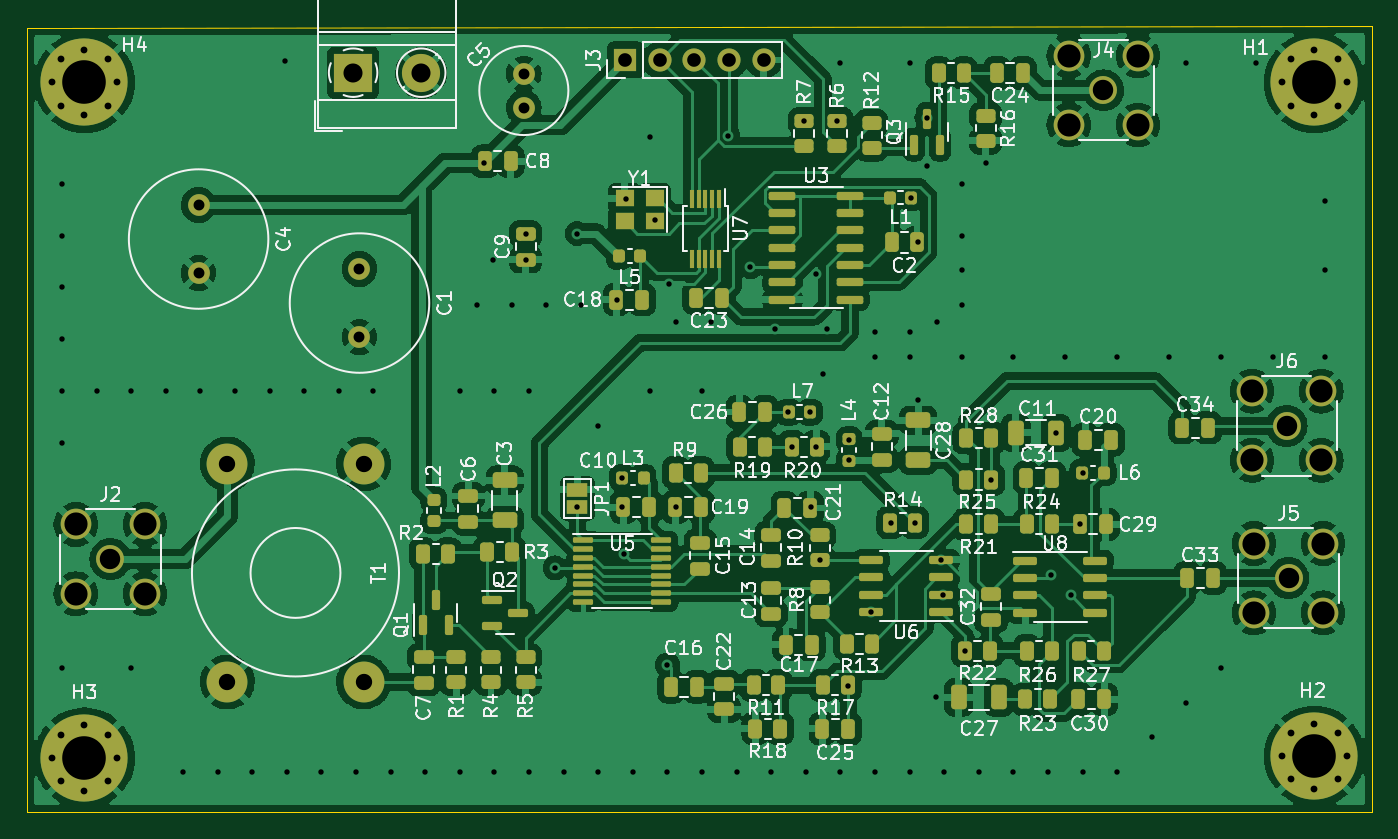
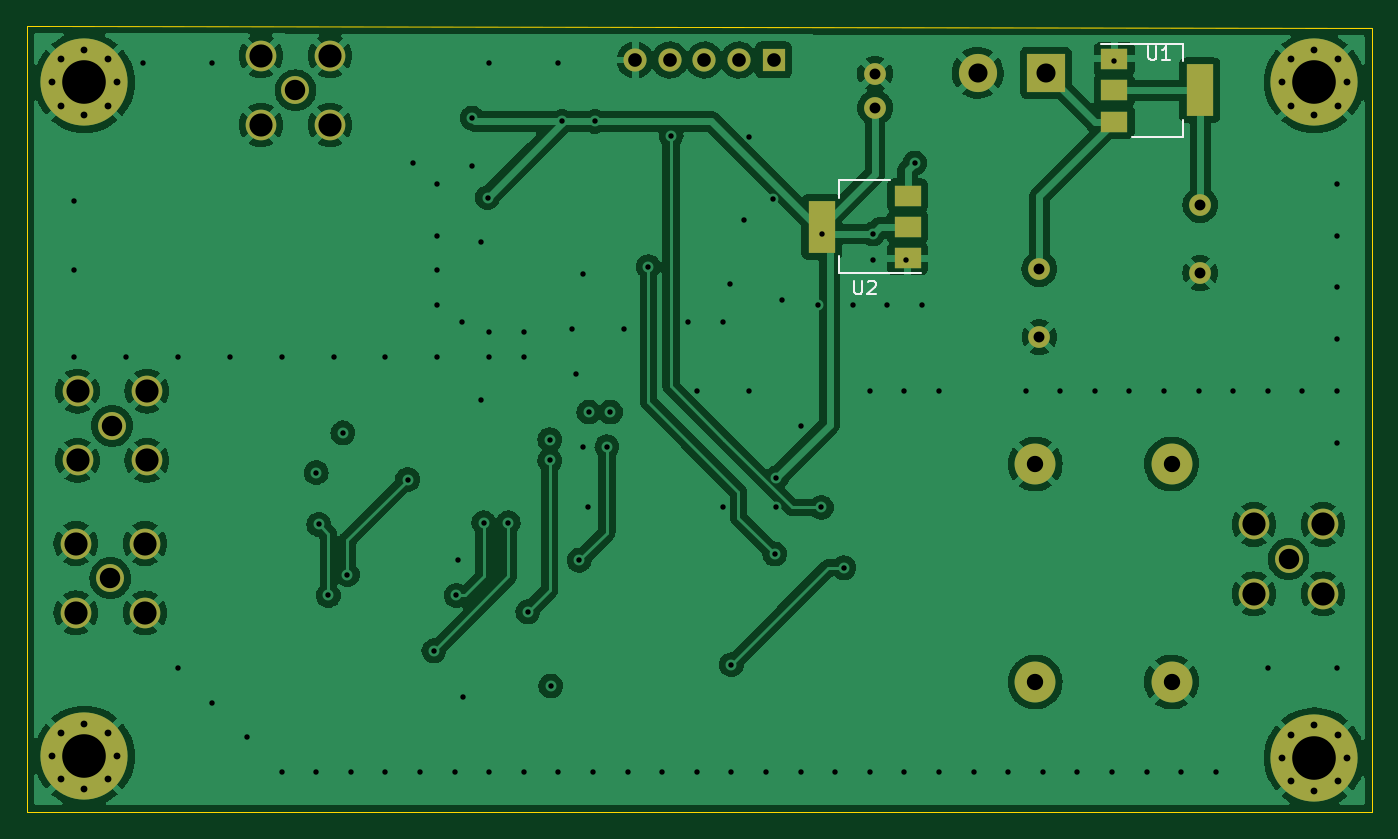
Circuit board: 13 layer files. Board 98.7 x 57.7 mm.
- bottom_copper: sdrt41-B_Cu.gbr (189581 bytes)
- bottom_mask: sdrt41-B_Mask.gbr (3168 bytes)
- paste: sdrt41-B_Paste.gbr (760 bytes)
- bottom_silk: sdrt41-B_Silkscreen.gbr (1848 bytes)
- outline: sdrt41-Edge_Cuts.gbr (683 bytes)
- top_copper: sdrt41-F_Cu.gbr (363677 bytes)
- top_mask: sdrt41-F_Mask.gbr (12244 bytes)
- paste: sdrt41-F_Paste.gbr (9737 bytes)
- top_silk: sdrt41-F_Silkscreen.gbr (82239 bytes)
- inner_copper: sdrt41-In1_Cu.gbr (174257 bytes)
- inner_copper: sdrt41-In2_Cu.gbr (178128 bytes)
- drill: sdrt41-NPTH.drl (272 bytes)
- drill: sdrt41-PTH.drl (3503 bytes)

=== bottom_copper: sdrt41-B_Cu.gbr (189581 bytes, source omitted) ===
=== bottom_mask: sdrt41-B_Mask.gbr ===
%TF.GenerationSoftware,KiCad,Pcbnew,(6.0.0)*%
%TF.CreationDate,2022-06-16T16:12:24+02:00*%
%TF.ProjectId,sdrt41,73647274-3431-42e6-9b69-6361645f7063,rev?*%
%TF.SameCoordinates,Original*%
%TF.FileFunction,Soldermask,Bot*%
%TF.FilePolarity,Negative*%
%FSLAX46Y46*%
G04 Gerber Fmt 4.6, Leading zero omitted, Abs format (unit mm)*
G04 Created by KiCad (PCBNEW (6.0.0)) date 2022-06-16 16:12:24*
%MOMM*%
%LPD*%
G01*
G04 APERTURE LIST*
%ADD10C,2.050000*%
%ADD11C,2.250000*%
%ADD12C,0.800000*%
%ADD13C,6.400000*%
%ADD14C,1.600000*%
%ADD15R,2.800000X2.800000*%
%ADD16C,2.800000*%
%ADD17C,3.000000*%
%ADD18R,1.700000X1.700000*%
%ADD19O,1.700000X1.700000*%
%ADD20R,2.000000X1.500000*%
%ADD21R,2.000000X3.800000*%
G04 APERTURE END LIST*
D10*
%TO.C,J6*%
X116586000Y-92710000D03*
D11*
X119126000Y-90170000D03*
X114046000Y-90170000D03*
X119126000Y-95250000D03*
X114046000Y-95250000D03*
%TD*%
D12*
%TO.C,H1*%
X116920944Y-69197056D03*
X121018000Y-67500000D03*
X120315056Y-65802944D03*
X120315056Y-69197056D03*
D13*
X118618000Y-67500000D03*
D12*
X118618000Y-65100000D03*
X116920944Y-65802944D03*
X118618000Y-69900000D03*
X116218000Y-67500000D03*
%TD*%
D10*
%TO.C,J4*%
X103124000Y-68072000D03*
D11*
X100584000Y-65532000D03*
X105664000Y-65532000D03*
X105664000Y-70612000D03*
X100584000Y-70612000D03*
%TD*%
D10*
%TO.C,J2*%
X30226000Y-102489000D03*
D11*
X32766000Y-105029000D03*
X32766000Y-99949000D03*
X27686000Y-105029000D03*
X27686000Y-99949000D03*
%TD*%
D10*
%TO.C,J5*%
X116713000Y-103886000D03*
D11*
X119253000Y-101346000D03*
X119253000Y-106426000D03*
X114173000Y-106426000D03*
X114173000Y-101346000D03*
%TD*%
D14*
%TO.C,C5*%
X60579000Y-69342000D03*
X60579000Y-66842000D03*
%TD*%
D12*
%TO.C,H4*%
X26623944Y-69197056D03*
X30018056Y-69197056D03*
X30018056Y-65802944D03*
X26623944Y-65802944D03*
X28321000Y-69900000D03*
X30721000Y-67500000D03*
X28321000Y-65100000D03*
X25921000Y-67500000D03*
D13*
X28321000Y-67500000D03*
%TD*%
D15*
%TO.C,J1*%
X48046000Y-66782000D03*
D16*
X53046000Y-66782000D03*
%TD*%
D17*
%TO.C,T1*%
X38815000Y-95505000D03*
X38815000Y-111505000D03*
X48815000Y-95505000D03*
X48815000Y-111505000D03*
%TD*%
D14*
%TO.C,C4*%
X36703000Y-76494000D03*
X36703000Y-81494000D03*
%TD*%
D18*
%TO.C,J3*%
X68025000Y-65850000D03*
D19*
X70565000Y-65850000D03*
X73105000Y-65850000D03*
X75645000Y-65850000D03*
X78185000Y-65850000D03*
%TD*%
D12*
%TO.C,H2*%
X118618000Y-114567000D03*
X118618000Y-119367000D03*
X116920944Y-118664056D03*
X121018000Y-116967000D03*
X116218000Y-116967000D03*
D13*
X118618000Y-116967000D03*
D12*
X116920944Y-115269944D03*
X120315056Y-115269944D03*
X120315056Y-118664056D03*
%TD*%
D14*
%TO.C,C1*%
X48514000Y-81193000D03*
X48514000Y-86193000D03*
%TD*%
D12*
%TO.C,H3*%
X25921000Y-117094000D03*
X30721000Y-117094000D03*
X30018056Y-118791056D03*
X26623944Y-118791056D03*
X30018056Y-115396944D03*
X28321000Y-119494000D03*
X26623944Y-115396944D03*
D13*
X28321000Y-117094000D03*
D12*
X28321000Y-114694000D03*
%TD*%
D20*
%TO.C,U2*%
X58191000Y-80405000D03*
D21*
X64491000Y-78105000D03*
D20*
X58191000Y-78105000D03*
X58191000Y-75805000D03*
%TD*%
%TO.C,U1*%
X43028000Y-65772000D03*
D21*
X36728000Y-68072000D03*
D20*
X43028000Y-68072000D03*
X43028000Y-70372000D03*
%TD*%
M02*

=== paste: sdrt41-B_Paste.gbr ===
%TF.GenerationSoftware,KiCad,Pcbnew,(6.0.0)*%
%TF.CreationDate,2022-06-16T16:12:24+02:00*%
%TF.ProjectId,sdrt41,73647274-3431-42e6-9b69-6361645f7063,rev?*%
%TF.SameCoordinates,Original*%
%TF.FileFunction,Paste,Bot*%
%TF.FilePolarity,Positive*%
%FSLAX46Y46*%
G04 Gerber Fmt 4.6, Leading zero omitted, Abs format (unit mm)*
G04 Created by KiCad (PCBNEW (6.0.0)) date 2022-06-16 16:12:24*
%MOMM*%
%LPD*%
G01*
G04 APERTURE LIST*
%ADD10R,2.000000X1.500000*%
%ADD11R,2.000000X3.800000*%
G04 APERTURE END LIST*
D10*
%TO.C,U2*%
X58191000Y-80405000D03*
D11*
X64491000Y-78105000D03*
D10*
X58191000Y-78105000D03*
X58191000Y-75805000D03*
%TD*%
%TO.C,U1*%
X43028000Y-65772000D03*
D11*
X36728000Y-68072000D03*
D10*
X43028000Y-68072000D03*
X43028000Y-70372000D03*
%TD*%
M02*

=== bottom_silk: sdrt41-B_Silkscreen.gbr ===
%TF.GenerationSoftware,KiCad,Pcbnew,(6.0.0)*%
%TF.CreationDate,2022-06-16T16:12:24+02:00*%
%TF.ProjectId,sdrt41,73647274-3431-42e6-9b69-6361645f7063,rev?*%
%TF.SameCoordinates,Original*%
%TF.FileFunction,Legend,Bot*%
%TF.FilePolarity,Positive*%
%FSLAX46Y46*%
G04 Gerber Fmt 4.6, Leading zero omitted, Abs format (unit mm)*
G04 Created by KiCad (PCBNEW (6.0.0)) date 2022-06-16 16:12:24*
%MOMM*%
%LPD*%
G01*
G04 APERTURE LIST*
%ADD10C,0.150000*%
%ADD11C,0.120000*%
G04 APERTURE END LIST*
D10*
%TO.C,U2*%
X62102904Y-82057380D02*
X62102904Y-82866904D01*
X62055285Y-82962142D01*
X62007666Y-83009761D01*
X61912428Y-83057380D01*
X61721952Y-83057380D01*
X61626714Y-83009761D01*
X61579095Y-82962142D01*
X61531476Y-82866904D01*
X61531476Y-82057380D01*
X61102904Y-82152619D02*
X61055285Y-82105000D01*
X60960047Y-82057380D01*
X60721952Y-82057380D01*
X60626714Y-82105000D01*
X60579095Y-82152619D01*
X60531476Y-82247857D01*
X60531476Y-82343095D01*
X60579095Y-82485952D01*
X61150523Y-83057380D01*
X60531476Y-83057380D01*
%TO.C,U1*%
X40512904Y-64857380D02*
X40512904Y-65666904D01*
X40465285Y-65762142D01*
X40417666Y-65809761D01*
X40322428Y-65857380D01*
X40131952Y-65857380D01*
X40036714Y-65809761D01*
X39989095Y-65762142D01*
X39941476Y-65666904D01*
X39941476Y-64857380D01*
X38941476Y-65857380D02*
X39512904Y-65857380D01*
X39227190Y-65857380D02*
X39227190Y-64857380D01*
X39322428Y-65000238D01*
X39417666Y-65095476D01*
X39512904Y-65143095D01*
D11*
%TO.C,U2*%
X59491000Y-74695000D02*
X63251000Y-74695000D01*
X63251000Y-74695000D02*
X63251000Y-75955000D01*
X63251000Y-81515000D02*
X63251000Y-80255000D01*
X57241000Y-81515000D02*
X63251000Y-81515000D01*
%TO.C,U1*%
X41728000Y-71482000D02*
X37968000Y-71482000D01*
X37968000Y-64662000D02*
X37968000Y-65922000D01*
X43978000Y-64662000D02*
X37968000Y-64662000D01*
X37968000Y-71482000D02*
X37968000Y-70222000D01*
%TD*%
M02*

=== outline: sdrt41-Edge_Cuts.gbr ===
%TF.GenerationSoftware,KiCad,Pcbnew,(6.0.0)*%
%TF.CreationDate,2022-06-16T16:12:24+02:00*%
%TF.ProjectId,sdrt41,73647274-3431-42e6-9b69-6361645f7063,rev?*%
%TF.SameCoordinates,Original*%
%TF.FileFunction,Profile,NP*%
%FSLAX46Y46*%
G04 Gerber Fmt 4.6, Leading zero omitted, Abs format (unit mm)*
G04 Created by KiCad (PCBNEW (6.0.0)) date 2022-06-16 16:12:24*
%MOMM*%
%LPD*%
G01*
G04 APERTURE LIST*
%TA.AperFunction,Profile*%
%ADD10C,0.100000*%
%TD*%
G04 APERTURE END LIST*
D10*
X24130000Y-121031000D02*
X122809000Y-121031000D01*
X122809000Y-121031000D02*
X122809000Y-63373000D01*
X122809000Y-63373000D02*
X24130000Y-63500000D01*
X24130000Y-63500000D02*
X24130000Y-121031000D01*
M02*

=== top_copper: sdrt41-F_Cu.gbr (363677 bytes, source omitted) ===
=== top_mask: sdrt41-F_Mask.gbr (12244 bytes, source omitted) ===
=== paste: sdrt41-F_Paste.gbr (9737 bytes, source omitted) ===
=== top_silk: sdrt41-F_Silkscreen.gbr (82239 bytes, source omitted) ===
=== inner_copper: sdrt41-In1_Cu.gbr (174257 bytes, source omitted) ===
=== inner_copper: sdrt41-In2_Cu.gbr (178128 bytes, source omitted) ===
=== drill: sdrt41-NPTH.drl ===
M48
; DRILL file {KiCad (6.0.0)} date Thu Jun 16 16:12:26 2022
; FORMAT={-:-/ absolute / inch / decimal}
; #@! TF.CreationDate,2022-06-16T16:12:26+02:00
; #@! TF.GenerationSoftware,Kicad,Pcbnew,(6.0.0)
; #@! TF.FileFunction,NonPlated,1,4,NPTH
FMAT,2
INCH
%
G90
G05
T0
M30

=== drill: sdrt41-PTH.drl ===
M48
; DRILL file {KiCad (6.0.0)} date Thu Jun 16 16:12:26 2022
; FORMAT={-:-/ absolute / inch / decimal}
; #@! TF.CreationDate,2022-06-16T16:12:26+02:00
; #@! TF.GenerationSoftware,Kicad,Pcbnew,(6.0.0)
; #@! TF.FileFunction,Plated,1,4,PTH
FMAT,2
INCH
; #@! TA.AperFunction,Plated,PTH,ViaDrill
T1C0.0157
; #@! TA.AperFunction,Plated,PTH,ComponentDrill
T2C0.0197
; #@! TA.AperFunction,Plated,PTH,ComponentDrill
T3C0.0315
; #@! TA.AperFunction,Plated,PTH,ComponentDrill
T4C0.0394
; #@! TA.AperFunction,Plated,PTH,ComponentDrill
T5C0.0472
; #@! TA.AperFunction,Plated,PTH,ComponentDrill
T6C0.0551
; #@! TA.AperFunction,Plated,PTH,ComponentDrill
T7C0.0591
; #@! TA.AperFunction,Plated,PTH,ComponentDrill
T8C0.0669
; #@! TA.AperFunction,Plated,PTH,ComponentDrill
T9C0.1260
%
G90
G05
T1
X1.05Y-2.95
X1.05Y-3.1
X1.05Y-3.25
X1.05Y-3.4
X1.05Y-3.55
X1.05Y-3.7
X1.05Y-4.35
X1.15Y-3.55
X1.25Y-3.55
X1.25Y-4.35
X1.35Y-3.55
X1.4Y-4.65
X1.45Y-3.55
X1.5Y-4.65
X1.55Y-3.55
X1.6Y-4.65
X1.65Y-3.55
X1.695Y-2.595
X1.7Y-4.65
X1.75Y-3.55
X1.8Y-4.65
X1.85Y-3.55
X1.9Y-4.65
X1.95Y-3.55
X2.0Y-4.65
X2.1Y-4.65
X2.2Y-3.55
X2.2Y-4.65
X2.25Y-3.3
X2.27Y-2.89
X2.295Y-3.17
X2.3Y-3.55
X2.3Y-4.65
X2.35Y-3.3
X2.39Y-3.095
X2.39Y-3.17
X2.4Y-3.55
X2.4Y-4.65
X2.45Y-3.3
X2.475Y-4.06
X2.5Y-4.65
X2.539Y-3.094
X2.54Y-3.8856
X2.55Y-3.3
X2.6Y-3.65
X2.6Y-4.65
X2.655Y-3.285
X2.67Y-3.8
X2.67Y-3.885
X2.675Y-4.02
X2.68Y-2.995
X2.7Y-4.65
X2.75Y-2.815
X2.75Y-3.55
X2.765Y-3.055
X2.8Y-4.34
X2.8Y-4.65
X2.805Y-3.24
X2.825Y-3.35
X2.825Y-3.885
X2.9Y-3.55
X2.9Y-4.65
X2.925Y-3.35
X2.9744Y-2.811
X3.0Y-4.65
X3.04Y-3.19
X3.1Y-4.65
X3.11Y-3.37
X3.1499Y-3.61
X3.16Y-3.71
X3.195Y-2.77
X3.2Y-4.65
X3.2121Y-3.6102
X3.215Y-3.885
X3.23Y-3.21
X3.23Y-3.71
X3.24Y-4.0383
X3.25Y-3.5
X3.26Y-3.37
X3.29Y-2.77
X3.3Y-2.6
X3.3Y-4.65
X3.3224Y-4.4015
X3.325Y-3.69
X3.325Y-3.75
X3.3886Y-4.1874
X3.4Y-3.38
X3.4Y-3.45
X3.4Y-4.65
X3.445Y-3.93
X3.5Y-2.6
X3.5Y-3.38
X3.5Y-3.45
X3.5Y-4.65
X3.505Y-2.99
X3.5159Y-3.93
X3.525Y-3.12
X3.525Y-3.575
X3.55Y-2.76
X3.55Y-2.9
X3.575Y-4.4331
X3.58Y-3.35
X3.5914Y-4.0374
X3.595Y-4.14
X3.6Y-4.65
X3.65Y-2.95
X3.65Y-3.1
X3.65Y-3.2
X3.65Y-3.3
X3.65Y-3.45
X3.66Y-4.3
X3.7Y-4.65
X3.72Y-2.89
X3.7359Y-3.805
X3.8Y-3.45
X3.8Y-4.65
X3.9Y-4.65
X3.91Y-4.08
X3.9231Y-3.67
X3.95Y-3.45
X3.965Y-4.14
X3.9926Y-3.935
X4.0Y-3.785
X4.0Y-4.65
X4.1Y-3.45
X4.1Y-4.65
X4.2Y-4.55
X4.25Y-3.45
X4.3Y-2.6
X4.3Y-4.45
X4.4Y-3.45
X4.4Y-4.35
X4.5Y-2.6
X4.55Y-3.45
X4.7Y-3.0
X4.7Y-3.2
X4.7Y-3.45
T2
X1.0205Y-2.6575
X1.0205Y-4.61
X1.0482Y-2.5907
X1.0482Y-2.7243
X1.0482Y-4.5432
X1.0482Y-4.6768
X1.115Y-2.563
X1.115Y-2.752
X1.115Y-4.5155
X1.115Y-4.7045
X1.1818Y-2.5907
X1.1818Y-2.7243
X1.1818Y-4.5432
X1.1818Y-4.6768
X1.2095Y-2.6575
X1.2095Y-4.61
X4.5755Y-2.6575
X4.5755Y-4.605
X4.6032Y-2.5907
X4.6032Y-2.7243
X4.6032Y-4.5382
X4.6032Y-4.6718
X4.67Y-2.563
X4.67Y-2.752
X4.67Y-4.5105
X4.67Y-4.6995
X4.7368Y-2.5907
X4.7368Y-2.7243
X4.7368Y-4.5382
X4.7368Y-4.6718
X4.7645Y-2.6575
X4.7645Y-4.605
T3
X1.445Y-3.0116
X1.445Y-3.2084
X1.91Y-3.1966
X1.91Y-3.3934
X2.385Y-2.6316
X2.385Y-2.73
T4
X2.6781Y-2.5925
X2.7781Y-2.5925
X2.8781Y-2.5925
X2.9781Y-2.5925
X3.0781Y-2.5925
T5
X1.5281Y-3.76
X1.5281Y-4.39
X1.9219Y-3.76
X1.9219Y-4.39
T6
X1.8916Y-2.6292
X2.0884Y-2.6292
T7
X1.19Y-4.035
X4.06Y-2.68
X4.59Y-3.65
X4.595Y-4.09
T8
X1.09Y-3.935
X1.09Y-4.135
X1.29Y-3.935
X1.29Y-4.135
X3.96Y-2.58
X3.96Y-2.78
X4.16Y-2.58
X4.16Y-2.78
X4.49Y-3.55
X4.49Y-3.75
X4.495Y-3.99
X4.495Y-4.19
X4.69Y-3.55
X4.69Y-3.75
X4.695Y-3.99
X4.695Y-4.19
T9
X1.115Y-2.6575
X1.115Y-4.61
X4.67Y-2.6575
X4.67Y-4.605
T0
M30

